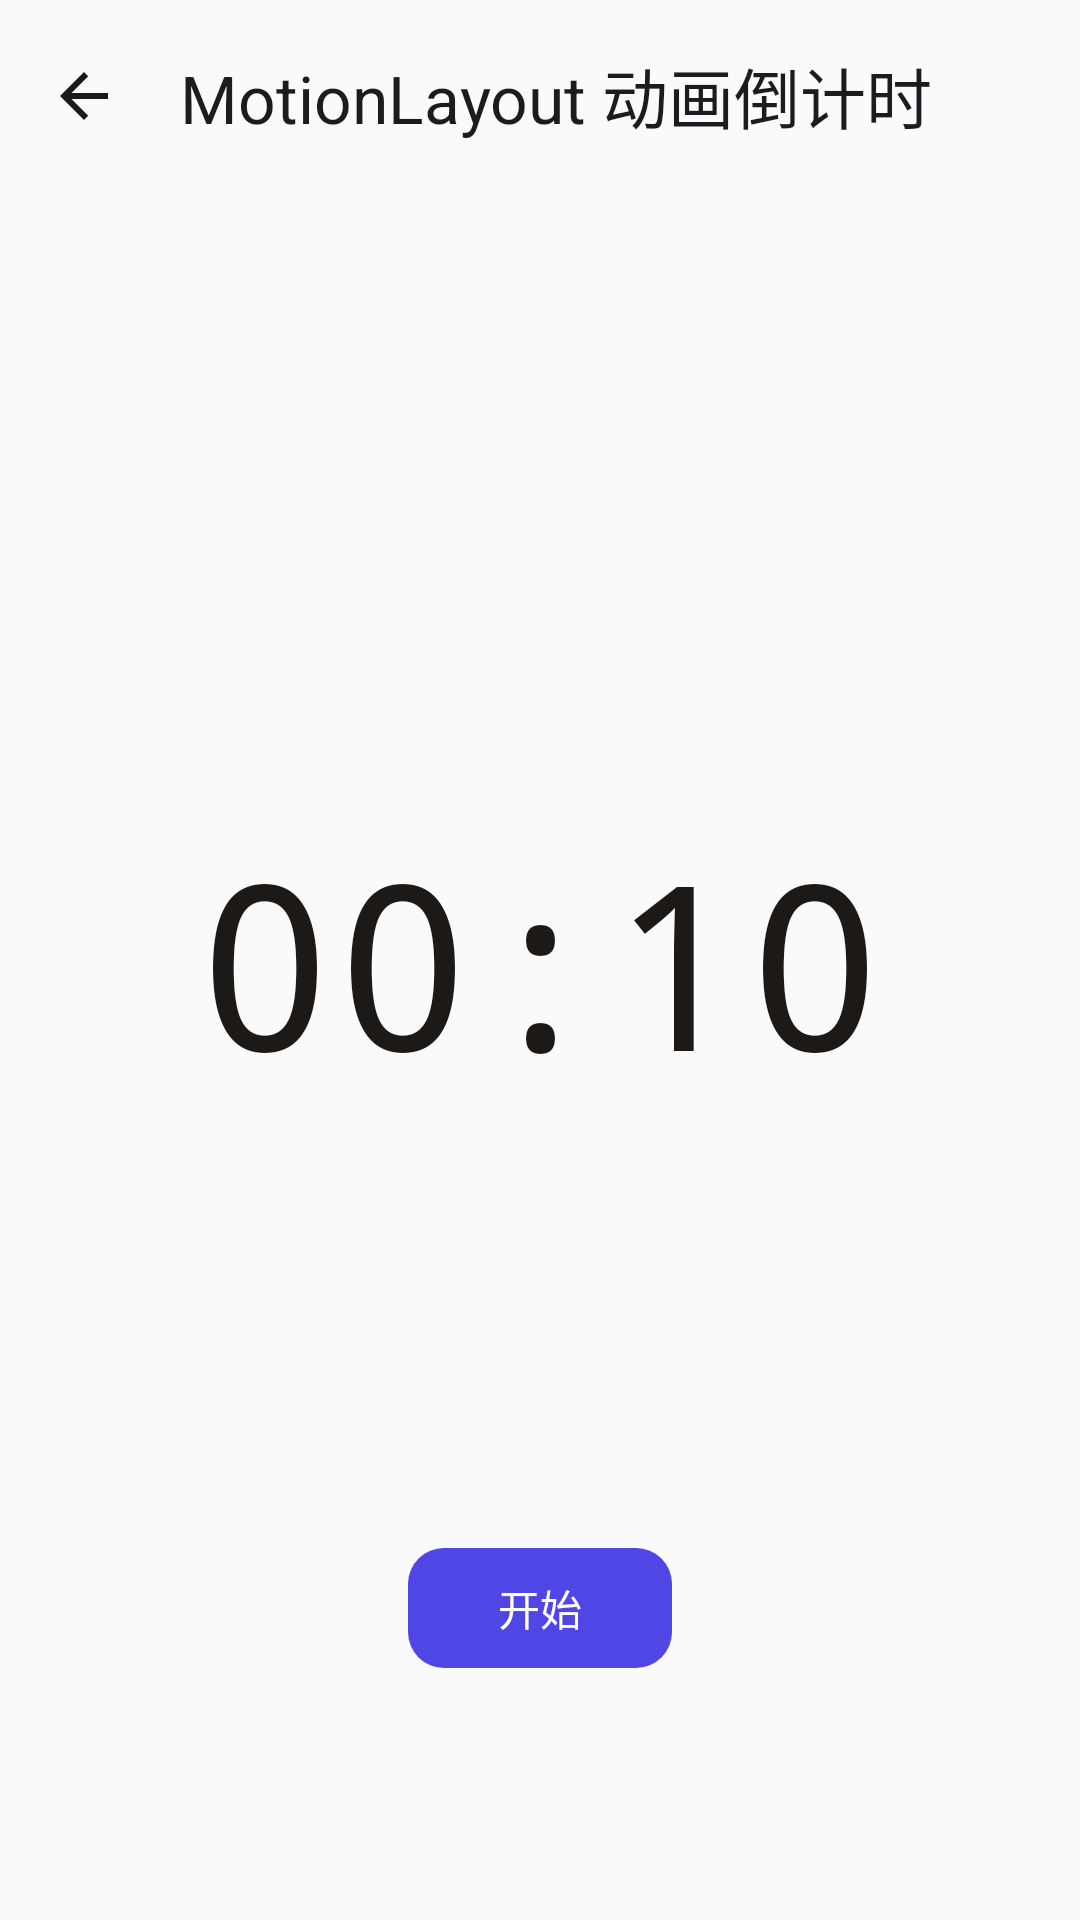

Here is an Android app screen rendered from its layout file. Give the layout XML and the strings, colors and styles it references.
<!-- AndroidManifest.xml: application theme AppTheme -->
<!-- res/layout/activity_motion_timer.xml -->
<?xml version="1.0" encoding="utf-8"?>
<androidx.constraintlayout.motion.widget.MotionLayout xmlns:android="http://schemas.android.com/apk/res/android"
    xmlns:app="http://schemas.android.com/apk/res-auto"
    xmlns:tools="http://schemas.android.com/tools"
    android:id="@+id/motion_layout"
    android:layout_width="match_parent"
    android:layout_height="match_parent"
    app:layoutDescription="@xml/motion_scene_timer"
    tools:context=".MotionTimerActivity">

    <com.google.android.material.appbar.MaterialToolbar
        android:id="@+id/toolbar"
        android:layout_width="0dp"
        android:layout_height="?attr/actionBarSize"
        app:layout_constraintStart_toStartOf="parent"
        app:layout_constraintEnd_toEndOf="parent"
        app:layout_constraintTop_toTopOf="parent"
        app:title="MotionLayout 动画倒计时"
        app:navigationIcon="@drawable/ic_arrow_back" />

    <TextView
        android:id="@+id/tv_time"
        android:layout_width="wrap_content"
        android:layout_height="wrap_content"
        android:fontFamily="monospace"
        android:text="00:10"
        android:textSize="48sp"
        android:textColor="?attr/colorOnSurface"
        app:layout_constraintStart_toStartOf="parent"
        app:layout_constraintEnd_toEndOf="parent"
        app:layout_constraintTop_toTopOf="parent"
        app:layout_constraintBottom_toBottomOf="parent" />

    <com.google.android.material.progressindicator.CircularProgressIndicator
        android:id="@+id/progress_circular"
        android:layout_width="240dp"
        android:layout_height="240dp"
        android:alpha="0"
        android:indeterminate="false"
        android:max="100"
        android:progress="100"
        app:indicatorSize="240dp"
        app:trackThickness="6dp"
        app:indicatorColor="?attr/colorPrimary"
        app:trackColor="?attr/colorSurfaceVariant"
        app:layout_constraintStart_toStartOf="parent"
        app:layout_constraintEnd_toEndOf="parent"
        app:layout_constraintTop_toTopOf="parent"
        app:layout_constraintBottom_toBottomOf="parent" />

    <TextView
        android:id="@+id/tv_status"
        android:layout_width="wrap_content"
        android:layout_height="wrap_content"
        android:alpha="0"
        android:text="运行中"
        android:textSize="14sp"
        android:textColor="?attr/colorPrimary"
        app:layout_constraintStart_toStartOf="parent"
        app:layout_constraintEnd_toEndOf="parent"
        app:layout_constraintTop_toBottomOf="@id/tv_time"
        android:layout_marginTop="12dp" />

    <View
        android:id="@+id/tv_finished_overlay"
        android:layout_width="match_parent"
        android:layout_height="match_parent"
        android:alpha="0"
        android:background="?attr/colorPrimary"
        android:visibility="gone" />

    <com.google.android.material.button.MaterialButton
        android:id="@+id/btn_action"
        android:layout_width="wrap_content"
        android:layout_height="wrap_content"
        android:text="开始"
        app:cornerRadius="12dp"
        app:layout_constraintStart_toStartOf="parent"
        app:layout_constraintEnd_toEndOf="parent"
        app:layout_constraintBottom_toBottomOf="parent"
        android:layout_marginBottom="80dp" />

</androidx.constraintlayout.motion.widget.MotionLayout>
<!-- resources referenced by this layout -->
<resources>
  <!-- drawable ic_arrow_back (drawable) -->
  <vector xmlns:android="http://schemas.android.com/apk/res/android"
      android:width="24dp"
      android:height="24dp"
      android:viewportWidth="24"
      android:viewportHeight="24"
      android:tint="?attr/colorOnSurface">
      <path
          android:fillColor="@android:color/white"
          android:pathData="M20,11H7.83l5.59,-5.59L12,4l-8,8 8,8 1.41,-1.41L7.83,13H20v-2z" />
  </vector>
  <style name="AppTheme" parent="Theme.Material3.Light.NoActionBar">
          <item name="colorPrimary">@color/md_primary</item>
          <item name="colorOnPrimary">@color/md_on_primary</item>
          <item name="colorPrimaryContainer">@color/md_primary_container</item>
          <item name="colorOnPrimaryContainer">@color/md_on_primary_container</item>
          <item name="colorSecondary">@color/md_secondary</item>
          <item name="colorError">@color/md_error</item>
          <item name="android:colorBackground">@color/md_surface</item>
          <item name="colorSurface">@color/md_surface</item>
          <item name="colorOnSurface">@color/md_on_surface</item>
          <item name="colorSurfaceVariant">@color/md_surface_variant</item>
          <item name="colorOnSurfaceVariant">@color/md_on_surface_variant</item>
          <item name="colorOutline">@color/md_outline</item>
          <item name="android:statusBarColor">@android:color/transparent</item>
          <item name="android:navigationBarColor">@android:color/transparent</item>
      </style>
  <color name="md_primary">#4F46E5</color>
  <color name="md_on_primary">#FFFFFF</color>
  <color name="md_primary_container">#E0E7FF</color>
  <color name="md_on_primary_container">#312E81</color>
  <color name="md_secondary">#EC4899</color>
  <color name="md_error">#EF4444</color>
  <color name="md_surface">#FAFAFA</color>
  <color name="md_on_surface">#1C1917</color>
  <color name="md_surface_variant">#F5F5F4</color>
  <color name="md_on_surface_variant">#57534E</color>
  <color name="md_outline">#D6D3D1</color>
</resources>
